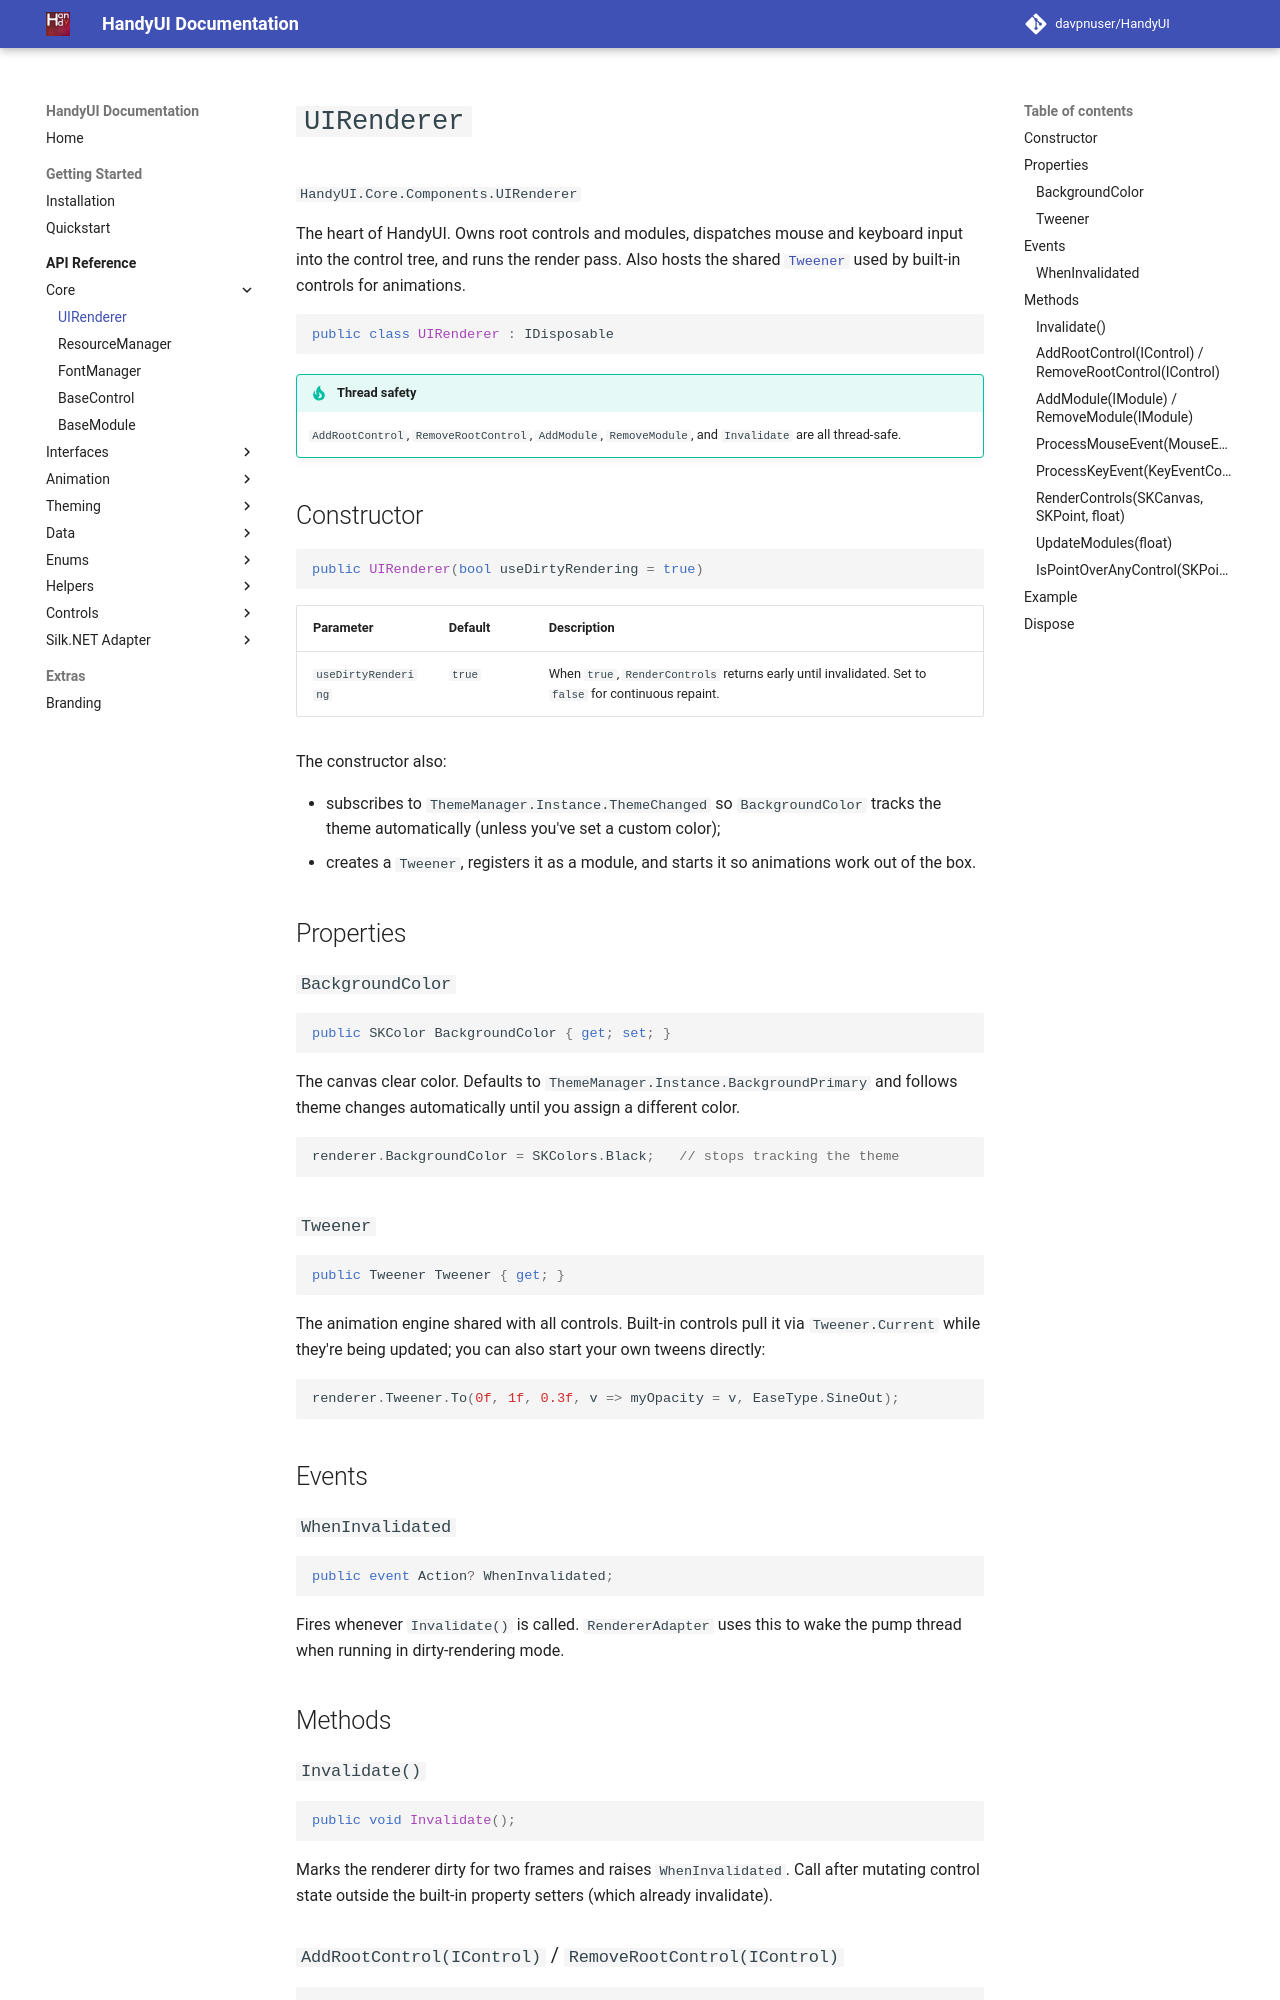

repository: davpnuser/HandyUI · page: 3.0.2/api/ui-renderer/index.html · generator: mkdocs

# `UIRenderer`

`HandyUI.Core.Components.UIRenderer`

The render loop, input dispatcher, focus manager, and module host. Targets
[`IHostWindow`](ihostwindow.md) instead of a concrete window.

```csharp
public class UIRenderer : IDisposable
```

## Constructor

```csharp
public UIRenderer(IHostWindow host);
```

Creates the shared [`TweenManager`](tween-manager.md), assigns it to
`host.TweenManager`, subscribes to `ThemeManager.ThemeChanged`, starts the
internal `TotalTime` stopwatch, and detects debug builds to enable the
profiler by default.

## Properties

### `BackgroundColor`

```csharp
public SKColor BackgroundColor { get; set; }
```

Defaults to `ThemeManager.Instance.BackgroundPrimary`. Assigning a color
different from the theme marks the value as *custom* - subsequent theme
changes will no longer overwrite it.

### `TweenManager`

```csharp
public TweenManager TweenManager { get; }
```

The shared animation engine. Registered as a module automatically.

### `FocusedControl`

```csharp
public IControl? FocusedControl { get; }
```

The currently focused control, or `null`.

### `UseProfiler`

```csharp
public bool UseProfiler { get; set; }
```

Toggles the built-in debug overlay. Defaults to `true` in Debug builds and
`false` in Release. Can be toggled at runtime with **`Ctrl+Shift+G`**.

### `TotalTime`

```csharp
public double TotalTime { get; }
```

Total elapsed seconds since the `UIRenderer` was constructed. Backed by a
`Stopwatch` that starts immediately and is **not** reset - it advances even
while dirty rendering skips paint frames. This makes it suitable for
long-running animations or session timers.

!!! info "Wall-clock time, not tick time"
    Earlier versions accumulated `TotalTime` only inside `UpdateModules`.
    The current implementation uses a monotonic `Stopwatch`, so
    `TotalTime` keeps ticking during idle frames of the dirty renderer.

    ### `KeyboardFocus`

```csharp
public bool KeyboardFocus { get; set; } = false;
```

Whether the renderer treats Tab / Shift+Tab as focus-cycling shortcuts.
When `false` (the default), Tab is delivered to the focused control (or
modules) just like any other key. Set `KeyboardFocus = true` to enable
keyboard navigation:

```csharp
renderer.KeyboardFocus = true;
```

!!! tip "Why it's opt-in"
    Many apps want Tab to mean "insert a tab character" (e.g. code editors
    with a focused `MultilineTextInput`). Leaving `KeyboardFocus = false`
    by default lets apps keep the standard tab-in-text behavior. Toggle it
    when the user enters a form or navigation context.

## Events

```csharp
public event Action? WhenInvalidated;
```

Raised on every `Invalidate()`. Any adapters using HandyUI should subscribe to this event so that invalidation actually works in dirty rendering mode.

## Methods

### `Invalidate()`

```csharp
public void Invalidate();
```

Marks the renderer dirty for two frames and raises `WhenInvalidated`. Also
calls `_hostWindow.Invalidate()`.

### `AddControl(IControl)` / `RemoveControl(IControl)`

```csharp
public void AddControl(IControl control);
public void RemoveControl(IControl control);
```

Queue a control for attach/detach. Attachment wires `WhenInvalidated` and
`WhenFocusRequested`. Removal clears focus / press state and disposes the
control.

### `RenderControls(SKCanvas, SKPoint, float)`

```csharp
public bool RenderControls(SKCanvas canvas, SKPoint cursorPosition, float deltaTime);
```

Processes pending controls and draws the tree. Returns `false` if the
dirty renderer skipped the pass (`host.UseDirtyRendering && frames ≤ 0`).
